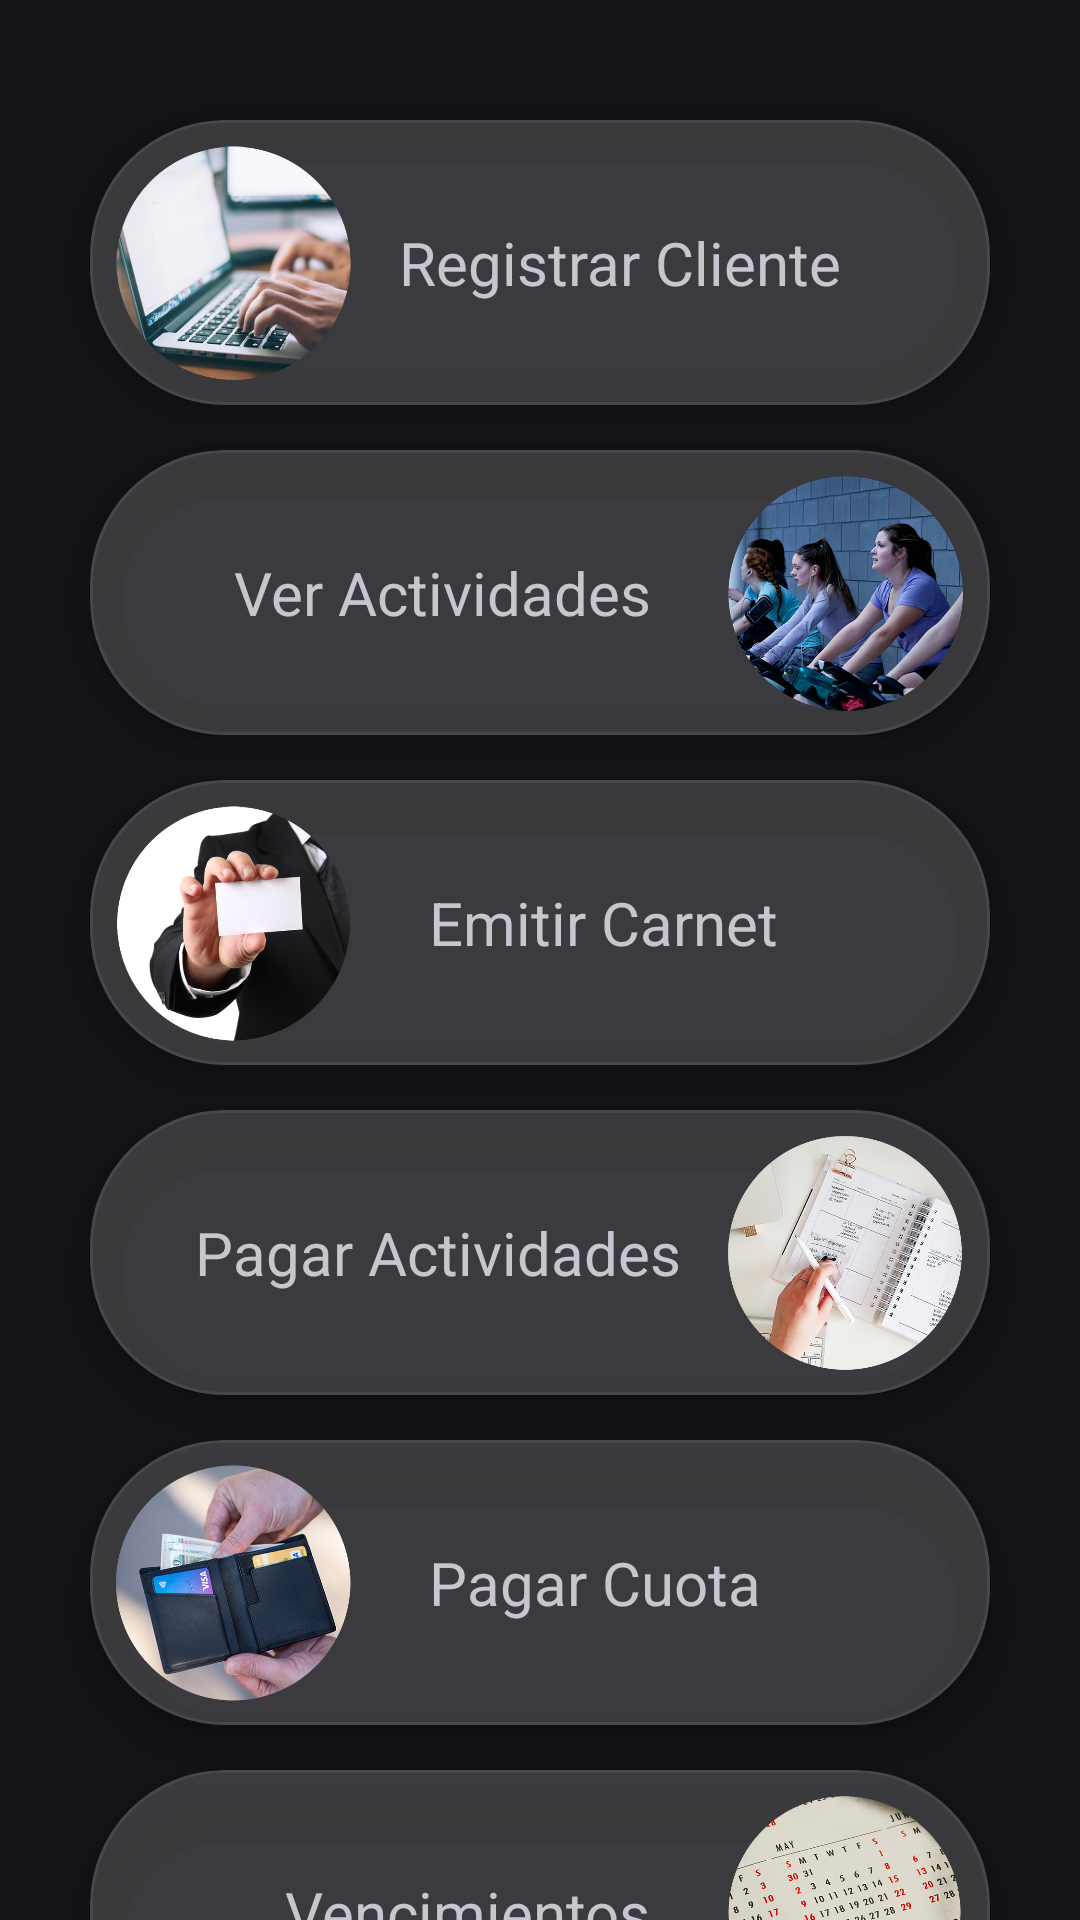

Layout XML and referenced resources for this Android screen:
<!-- AndroidManifest.xml: application theme Theme.ClubDeportivo -->
<!-- res/layout/activity_main_menu.xml -->
<?xml version="1.0" encoding="utf-8"?>
<androidx.constraintlayout.widget.ConstraintLayout xmlns:android="http://schemas.android.com/apk/res/android"
    xmlns:app="http://schemas.android.com/apk/res-auto"
    xmlns:tools="http://schemas.android.com/tools"
    android:id="@+id/main"
    android:layout_width="match_parent"
    android:layout_height="match_parent"
    tools:context=".ui.menu.MainMenuActivity">

    <ImageView
        android:id="@+id/imageBackground"
        android:layout_width="0dp"
        android:layout_height="0dp"
        android:scaleType="centerCrop"
        app:layout_constraintBottom_toBottomOf="parent"
        app:layout_constraintEnd_toEndOf="parent"
        app:layout_constraintStart_toStartOf="parent"
        app:layout_constraintTop_toTopOf="parent"
        app:srcCompat="@drawable/imgbackground"
        />

    <com.google.android.material.card.MaterialCardView
        android:id="@+id/cardButtonRegistrar"
        android:layout_width="300dp"
        android:layout_height="95dp"
        android:layout_marginTop="40dp"
        android:clickable="true"
        android:focusable="true"
        android:foreground="?attr/selectableItemBackground"
        app:cardBackgroundColor="#5D808080"
        app:cardCornerRadius="45dp"
        app:cardElevation="8dp"
        app:layout_constraintTop_toTopOf="parent"
        app:layout_constraintStart_toStartOf="parent"
        app:layout_constraintEnd_toEndOf="parent">

        <LinearLayout
            android:layout_width="match_parent"
            android:layout_height="match_parent"
            android:gravity="start"
            android:orientation="horizontal"
            android:padding="8dp">

            <ImageView
                android:layout_width="80dp"
                android:layout_height="80dp"
                android:src="@drawable/registrar" />

            <TextView
                android:layout_width="wrap_content"
                android:layout_height="wrap_content"
                android:paddingStart="15dp"
                android:paddingEnd="15dp"
                android:layout_gravity="center_vertical"
                android:text="Registrar Cliente"
                android:textSize="20sp" />
        </LinearLayout>
    </com.google.android.material.card.MaterialCardView>

    <com.google.android.material.card.MaterialCardView
        android:id="@+id/cardButtonActividades"
        android:layout_width="300dp"
        android:layout_height="95dp"
        android:layout_marginTop="15dp"
        android:clickable="true"
        android:focusable="true"
        android:foreground="?attr/selectableItemBackground"
        app:cardBackgroundColor="#5D808080"
        app:cardCornerRadius="45dp"
        app:cardElevation="8dp"
        app:layout_constraintTop_toBottomOf="@+id/cardButtonRegistrar"
        app:layout_constraintStart_toStartOf="parent"
        app:layout_constraintEnd_toEndOf="parent">

        <LinearLayout
            android:layout_width="match_parent"
            android:layout_height="match_parent"
            android:gravity="end"
            android:orientation="horizontal"
            android:padding="8dp">

            <TextView
                android:layout_width="wrap_content"
                android:layout_height="wrap_content"
                android:paddingStart="15dp"
                android:paddingEnd="15dp"
                android:layout_marginEnd="10dp"
                android:layout_gravity="center_vertical"
                android:text="Ver Actividades"
                android:textSize="20sp" />

            <ImageView
                android:layout_width="80dp"
                android:layout_height="80dp"
                android:src="@drawable/actividades" />

        </LinearLayout>
    </com.google.android.material.card.MaterialCardView>

    <com.google.android.material.card.MaterialCardView
        android:id="@+id/cardButtonCarnet"
        android:layout_width="300dp"
        android:layout_height="95dp"
        android:layout_marginTop="15dp"
        android:clickable="true"
        android:focusable="true"
        android:foreground="?attr/selectableItemBackground"
        app:cardBackgroundColor="#5D808080"
        app:cardCornerRadius="45dp"
        app:cardElevation="8dp"
        app:layout_constraintTop_toBottomOf="@+id/cardButtonActividades"
        app:layout_constraintStart_toStartOf="parent"
        app:layout_constraintEnd_toEndOf="parent">

        <LinearLayout
            android:layout_width="match_parent"
            android:layout_height="match_parent"
            android:gravity="start"
            android:orientation="horizontal"
            android:padding="8dp">

            <ImageView
                android:layout_width="80dp"
                android:layout_height="80dp"
                android:src="@drawable/carnet" />

            <TextView
                android:layout_width="wrap_content"
                android:layout_height="wrap_content"
                android:paddingStart="15dp"
                android:paddingEnd="15dp"
                android:layout_marginStart="10dp"
                android:layout_gravity="center_vertical"
                android:text="Emitir Carnet"
                android:textSize="20sp" />
        </LinearLayout>
    </com.google.android.material.card.MaterialCardView>

    <com.google.android.material.card.MaterialCardView
        android:id="@+id/cardButtonPagoActividades"
        android:layout_width="300dp"
        android:layout_height="95dp"
        android:layout_marginTop="15dp"
        android:clickable="true"
        android:focusable="true"
        android:foreground="?attr/selectableItemBackground"
        app:cardBackgroundColor="#5D808080"
        app:cardCornerRadius="45dp"
        app:cardElevation="8dp"
        app:layout_constraintTop_toBottomOf="@+id/cardButtonCarnet"
        app:layout_constraintStart_toStartOf="parent"
        app:layout_constraintEnd_toEndOf="parent">

        <LinearLayout
            android:layout_width="match_parent"
            android:layout_height="match_parent"
            android:gravity="end"
            android:orientation="horizontal"
            android:padding="8dp">

            <TextView
                android:layout_width="wrap_content"
                android:layout_height="wrap_content"
                android:paddingStart="15dp"
                android:paddingEnd="15dp"
                android:layout_gravity="center_vertical"
                android:text="Pagar Actividades"
                android:textSize="20sp" />

            <ImageView
                android:layout_width="80dp"
                android:layout_height="80dp"
                android:src="@drawable/nosocios" />

        </LinearLayout>
    </com.google.android.material.card.MaterialCardView>

    <com.google.android.material.card.MaterialCardView
        android:id="@+id/cardButtonPagoCuota"
        android:layout_width="300dp"
        android:layout_height="95dp"
        android:layout_marginTop="15dp"
        android:clickable="true"
        android:focusable="true"
        android:foreground="?attr/selectableItemBackground"
        app:cardBackgroundColor="#5D808080"
        app:cardCornerRadius="45dp"
        app:cardElevation="8dp"
        app:layout_constraintTop_toBottomOf="@+id/cardButtonPagoActividades"
        app:layout_constraintStart_toStartOf="parent"
        app:layout_constraintEnd_toEndOf="parent">

        <LinearLayout
            android:layout_width="match_parent"
            android:layout_height="match_parent"
            android:gravity="start"
            android:orientation="horizontal"
            android:padding="8dp">

            <ImageView
                android:layout_width="80dp"
                android:layout_height="80dp"
                android:src="@drawable/pagar" />

            <TextView
                android:layout_width="wrap_content"
                android:layout_height="wrap_content"
                android:paddingStart="15dp"
                android:paddingEnd="15dp"
                android:layout_marginStart="10dp"
                android:layout_gravity="center_vertical"
                android:text="Pagar Cuota"
                android:textSize="20sp" />
        </LinearLayout>
    </com.google.android.material.card.MaterialCardView>

    <com.google.android.material.card.MaterialCardView
        android:id="@+id/cardButtonVencimientos"
        android:layout_width="300dp"
        android:layout_height="95dp"
        android:layout_marginTop="15dp"
        android:clickable="true"
        android:focusable="true"
        android:foreground="?attr/selectableItemBackground"
        app:cardBackgroundColor="#5D808080"
        app:cardCornerRadius="45dp"
        app:cardElevation="8dp"
        app:layout_constraintTop_toBottomOf="@+id/cardButtonPagoCuota"
        app:layout_constraintStart_toStartOf="parent"
        app:layout_constraintEnd_toEndOf="parent">

        <LinearLayout
            android:layout_width="match_parent"
            android:layout_height="match_parent"
            android:gravity="end"
            android:orientation="horizontal"
            android:padding="8dp">

            <TextView
                android:layout_width="wrap_content"
                android:layout_height="wrap_content"
                android:paddingStart="15dp"
                android:paddingEnd="15dp"
                android:layout_marginEnd="10dp"
                android:layout_gravity="center_vertical"
                android:text="Vencimientos"
                android:textSize="20sp" />

            <ImageView
                android:layout_width="80dp"
                android:layout_height="80dp"
                android:src="@drawable/vencimientos" />

        </LinearLayout>
    </com.google.android.material.card.MaterialCardView>

</androidx.constraintlayout.widget.ConstraintLayout>
<!-- resources referenced by this layout -->
<resources>
  <!-- drawable actividades: png bitmap (drawable, 369588 bytes) -->
  <!-- drawable carnet: png bitmap (drawable, 209249 bytes) -->
  <!-- drawable nosocios: png bitmap (drawable, 339344 bytes) -->
  <!-- drawable pagar: png bitmap (drawable, 334362 bytes) -->
  <!-- drawable registrar: png bitmap (drawable, 224902 bytes) -->
  <!-- drawable vencimientos: png bitmap (drawable, 303040 bytes) -->
  <style name="Theme.ClubDeportivo" parent="Theme.Material3.Dark.NoActionBar">
          
          <item name="colorPrimary">@color/white</item>
          <item name="colorPrimaryVariant">@color/white</item>
          <item name="colorOnPrimary">@color/teal_200</item>
          
          <item name="colorSecondary">@color/teal_200</item>
          <item name="colorSecondaryVariant">@color/teal_200</item>
          <item name="colorOnSecondary">@color/white</item>
          
          <item name="android:statusBarColor">@color/white</item>
          
  
      </style>
  <color name="white">#FFFFFFFF</color>
  <color name="teal_200">#FF03DAC5</color>
</resources>
